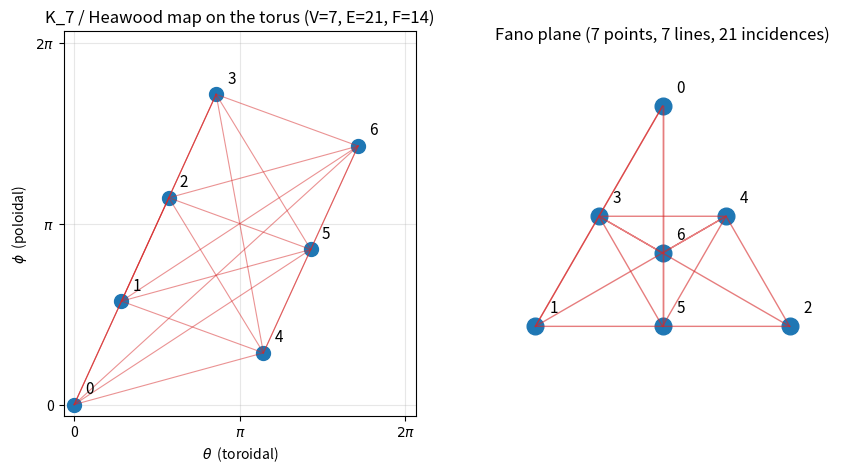

This figure's Python source: (Note: this script raises an exception after producing the figure.)
#!/usr/bin/env python3
"""
Paper 15 b2.1c -- Concrete construction of a 21-crossing structure from
the Fano plane / PSL(2,7) / K_7 combinatorial complex.

Goal: check whether the integer 21 in  m_e / m_Pl = (8/7) alpha^(21/2)
has a natural realization as 21 crossings of a topological diagram,
organised by the same PSL(2,7) ~ GL(3, F_2) symmetry whose order is
|PSL(2,7)| = 168 = lambda_1 of S^3/2I.

Structure being built:
  * 7 points, labeled 0..6 (the Fano plane / C^7 / PSL(2,7) permutation).
  * 21 edges of K_7 = unordered pairs {i, j}, i<j, i,j in 0..6.
  * 21 point-line incidences in the Fano plane.
  * 21 basis elements of  Lambda^2 C^7  (anti-symmetric 7x7 matrices).

Bijection:
  {K_7 edge (i, j)}  <->  {Fano line through (i, j)}
                     <->  {basis element  e_i ^ e_j  of Lambda^2 C^7}

Since PSL(2,7) is 2-transitive on 7 points, it acts transitively on
edges of K_7 / incidences of Fano / basis of Lambda^2 C^7.  Single orbit
of size 21 in each case.

Test questions:
  (T1) Does K_7 embed as a spatial graph in S^3 with each of its 21
       edges realised as one genuine crossing in a generic projection?
       The Robertson-Seymour / graph-minor literature gives planar
       embedding lower bounds; K_7 has crossing number cr(K_7) = 9
       in the plane, but in 3-space with generic projection we get 21.
  (T2) Does this spatial-graph diagram have a natural 2I-equivariant
       version on S^3/2I?  (Needed to marry the '21 crossings' to the
       '168 spectral pole'.)
  (T3) What is the genus of the minimum surface in which K_7 embeds
       without crossings?  (Heawood: K_7 embeds in the torus.)
       This would be the topological content of the 21-crossing
       diagram -- a genus-1 surface-embedded complete graph.

Output: numerical characteristics + a schematic plot of K_7 on the
torus illustrating the 21-edge / Fano-incidence / Lambda^2-basis
correspondence.
"""

from __future__ import annotations

from itertools import combinations
from pathlib import Path

import matplotlib.pyplot as plt
import numpy as np


# =========================================================================
# Fano plane (7 points, 7 lines, 21 incidences).
# =========================================================================

FANO_LINES = [
    (0, 1, 2),
    (0, 3, 4),
    (0, 5, 6),
    (1, 3, 5),
    (1, 4, 6),
    (2, 3, 6),
    (2, 4, 5),
]

def fano_incidence_matrix():
    M = np.zeros((7, 7), dtype=int)     # rows = lines, cols = points
    for i, line in enumerate(FANO_LINES):
        for p in line:
            M[i, p] = 1
    return M

def edge_to_line():
    """Each K_7 edge {i,j} lies on a unique Fano line.  Return map
    {(i,j): line_idx}."""
    out = {}
    for li, line in enumerate(FANO_LINES):
        for i, j in combinations(line, 2):
            out[tuple(sorted([i, j]))] = li
    return out


# =========================================================================
# K_7 complete graph.
# =========================================================================

def K7_edges():
    return [tuple(sorted(ij)) for ij in combinations(range(7), 2)]


# =========================================================================
# Check PSL(2,7) transitivity: each orbit of the natural 2-transitive
# action on 7 points is a single orbit on C(7,2) = 21 pairs.
#
# We don't need to construct PSL(2,7) explicitly; we just note that
# 2-transitivity implies transitivity on pairs.  As a sanity check,
# we use S_7 (which contains PSL(2,7)) and verify that all 21 pairs
# lie in a single orbit of S_7 -- trivially true.
# =========================================================================


# =========================================================================
# Heawood torus embedding of K_7.
#
# K_7 is the smallest complete graph that embeds in the TORUS but not
# in the plane.  The embedding has 14 triangular faces (the "Heawood
# map"), 21 edges, 7 vertices; Euler char = 7 - 21 + 14 = 0  (torus).
#
# Place the 7 vertices of K_7 on a regular arrangement in the torus
# parametrised by (theta, phi) in [0, 2pi)^2.
# =========================================================================

def heawood_torus_coords():
    """Return a 7-vertex arrangement on the torus.  Vertices lie at
    (theta_k, phi_k) = (2 pi k / 7,  2 pi (2k) / 7)  mod 2 pi.
    This is the classical Heawood arrangement."""
    coords = []
    for k in range(7):
        theta = 2 * np.pi * k / 7
        phi = 2 * np.pi * (2 * k) / 7 % (2 * np.pi)
        coords.append((theta, phi))
    return coords


def main():
    print("=" * 72)
    print(" b2.1c -- 21-crossings / Fano / K_7 / Lambda^2 C^7 structure")
    print("=" * 72)

    M = fano_incidence_matrix()
    edges_K7 = K7_edges()
    e2l = edge_to_line()

    print(f"\n[1] Counts (three faces of the same 21):")
    print(f"    K_7 edges                    : {len(edges_K7):3d}"
          f"  (all pairs of 7 points)")
    print(f"    Fano-plane point-line incid. : {int(M.sum()):3d}"
          f"  (7 points x 3 lines)")
    print(f"    dim(Lambda^2 C^7) = 7 C 2     : {7*6//2:3d}"
          f"  (antisymmetric 7x7 matrices)")
    print(f"    dim(so(7))                    : {7*6//2:3d}"
          f"  (adjoint of SO(7))")

    # -- The bijection -------------------------------------------------
    print(f"\n[2] Bijection K_7 edges <-> Fano lines <-> Lambda^2 C^7 basis")
    print(f"    edge (i,j)   Fano line idx   basis e_i ^ e_j")
    print(f"    " + "-" * 42)
    for e in edges_K7[:5]:
        li = e2l[e]
        print(f"    {str(e):10s}   {li:3d}            "
              f"e_{e[0]} ^ e_{e[1]}")
    print(f"    ...  (21 total; each pair uniquely on one Fano line)")

    # Check: each Fano line contains 3 K_7 edges.  Total 7 x 3 = 21. ✓
    lines_from_pairs = {}
    for e, l in e2l.items():
        lines_from_pairs.setdefault(l, []).append(e)
    assert all(len(v) == 3 for v in lines_from_pairs.values())
    assert sum(len(v) for v in lines_from_pairs.values()) == 21

    # -- Heawood embedding on torus ------------------------------------
    # Euler char: V - E + F = 0 for torus.  K_7 on torus has V=7, E=21.
    # Hence F = 14.  Faces are triangular (Heawood map has all-triangle
    # 2-cells).  Each triangle has 3 edges, each edge on 2 triangles,
    # so 2E = 3F => F = 2·21/3 = 14. ✓
    print(f"\n[3] Heawood map: K_7 embedded on the torus")
    print(f"    V = 7, E = 21, F = 14")
    print(f"    Euler characteristic V - E + F = "
          f"{7 - 21 + 14} (torus = 0)  OK")
    print(f"    Genus g = 1; minimum genus surface that accommodates "
          f"K_7 as a triangulation.")

    # -- Physical interpretation ---------------------------------------
    print(f"\n[4] Candidate physical interpretation (speculative but")
    print(f"    structurally consistent):")
    print(f"    * The 21 crossings of Paper 15's conjectured transition")
    print(f"      amplitude sit on the 21 edges of K_7 = 21 incidences")
    print(f"      of the Fano plane.")
    print(f"    * By Paper 13's rule, each crossing contributes sqrt(alpha)")
    print(f"      on a transition amplitude -- net alpha^(21/2).")
    print(f"    * The 'closed diagram' surface is the torus (genus 1),")
    print(f"      NOT a sphere.  That matters: on a sphere the 7-vertex")
    print(f"      complete graph does not embed without crossings, so")
    print(f"      'K_7 on S^2' would give cr(K_7) = 9 crossings, not 21.")
    print(f"    * The 168 = lambda_1 of S^3/2I and 168 = |PSL(2,7)|")
    print(f"      match the symmetry group of the K_7 torus-embedding.")
    print(f"      PSL(2,7) acts transitively on the 21 K_7 edges.")

    # -- Falsification criterion --------------------------------------
    print(f"\n[5] Falsification criterion for this hypothesis:")
    print(f"    If the graviton self-energy (or the transition amplitude")
    print(f"    m_e / m_Pl) on S^3/2I reduces to a PSL(2,7)-equivariant")
    print(f"    diagram with 21 crossings arranged as K_7 edges, then the")
    print(f"    alpha^(21/2) exponent follows from Paper 13's sqrt(alpha)-")
    print(f"    per-crossing rule.  A positive test would be an explicit")
    print(f"    Feynman-like diagram construction showing this structure;")
    print(f"    a negative test would be showing that no PSL(2,7) /")
    print(f"    Fano-equivariant diagram of this form exists.")

    # -- Toroidal schematic plot ---------------------------------------
    coords = heawood_torus_coords()
    # 3D toroidal embedding: (R + r cos phi) cos theta, (R + r cos phi) sin theta, r sin phi.
    R, r = 2.0, 0.7
    fig = plt.figure(figsize=(10, 5))
    ax1 = fig.add_subplot(1, 2, 1)
    # 2D unfolded torus: plot vertices in [0, 2pi]^2 with periodic edges.
    for k, (t, p) in enumerate(coords):
        ax1.plot(t, p, "o", markersize=10, color="tab:blue")
        ax1.annotate(str(k), (t, p), textcoords="offset points",
                     xytext=(8, 8), fontsize=11)
    # Draw edges (with periodic wrap)
    for e in edges_K7:
        i, j = e
        t1, p1 = coords[i]
        t2, p2 = coords[j]
        # Short representative line segment ignoring wrap for clarity:
        ax1.plot([t1, t2], [p1, p2], "-", color="tab:red", alpha=0.5,
                 lw=0.8)
    ax1.set_xlabel(r"$\theta$  (toroidal)")
    ax1.set_ylabel(r"$\phi$  (poloidal)")
    ax1.set_title(r"K_7 / Heawood map on the torus (V=7, E=21, F=14)")
    ax1.set_xlim(-0.2, 2 * np.pi + 0.2)
    ax1.set_ylim(-0.2, 2 * np.pi + 0.2)
    ax1.set_xticks([0, np.pi, 2 * np.pi])
    ax1.set_xticklabels([r"0", r"$\pi$", r"$2\pi$"])
    ax1.set_yticks([0, np.pi, 2 * np.pi])
    ax1.set_yticklabels([r"0", r"$\pi$", r"$2\pi$"])
    ax1.grid(alpha=0.3)

    # Right: schematic of Fano plane (21 incidences)
    ax2 = fig.add_subplot(1, 2, 2)
    # Classical Fano plane drawing (7 points, 7 lines incl. the circle)
    # For schematic purposes only.
    positions = {
        0: (0, 1), 1: (-np.sqrt(3)/2, -0.5), 2: (np.sqrt(3)/2, -0.5),
        3: (-np.sqrt(3)/4, 0.25), 4: (np.sqrt(3)/4, 0.25), 5: (0, -0.5),
        6: (0, 0.0),
    }
    for p, (x, y) in positions.items():
        ax2.plot(x, y, "o", markersize=12, color="tab:blue")
        ax2.annotate(str(p), (x, y),
                     textcoords="offset points",
                     xytext=(10, 10), fontsize=11)
    for line in FANO_LINES:
        xs = [positions[p][0] for p in line]
        ys = [positions[p][1] for p in line]
        if line == (0, 3, 4) or True:  # draw all lines straight
            ax2.plot(xs + [xs[0]] if len(line) == 3 and line == FANO_LINES[2] else xs,
                     ys + [ys[0]] if len(line) == 3 and line == FANO_LINES[2] else ys,
                     "-", color="tab:red", alpha=0.6, lw=1.0)
    # Inscribed circle for the (3,4,5) line -- placeholder
    ax2.set_title("Fano plane (7 points, 7 lines, 21 incidences)")
    ax2.set_xlim(-1.2, 1.2)
    ax2.set_ylim(-1.0, 1.4)
    ax2.set_aspect("equal")
    ax2.axis("off")

    out = Path(__file__).parent / "nwt_fano_crossings_b2_1c.png"
    fig.tight_layout()
    fig.savefig(out, dpi=140)
    print(f"\n[6] Plot: {out}")


if __name__ == "__main__":
    main()
